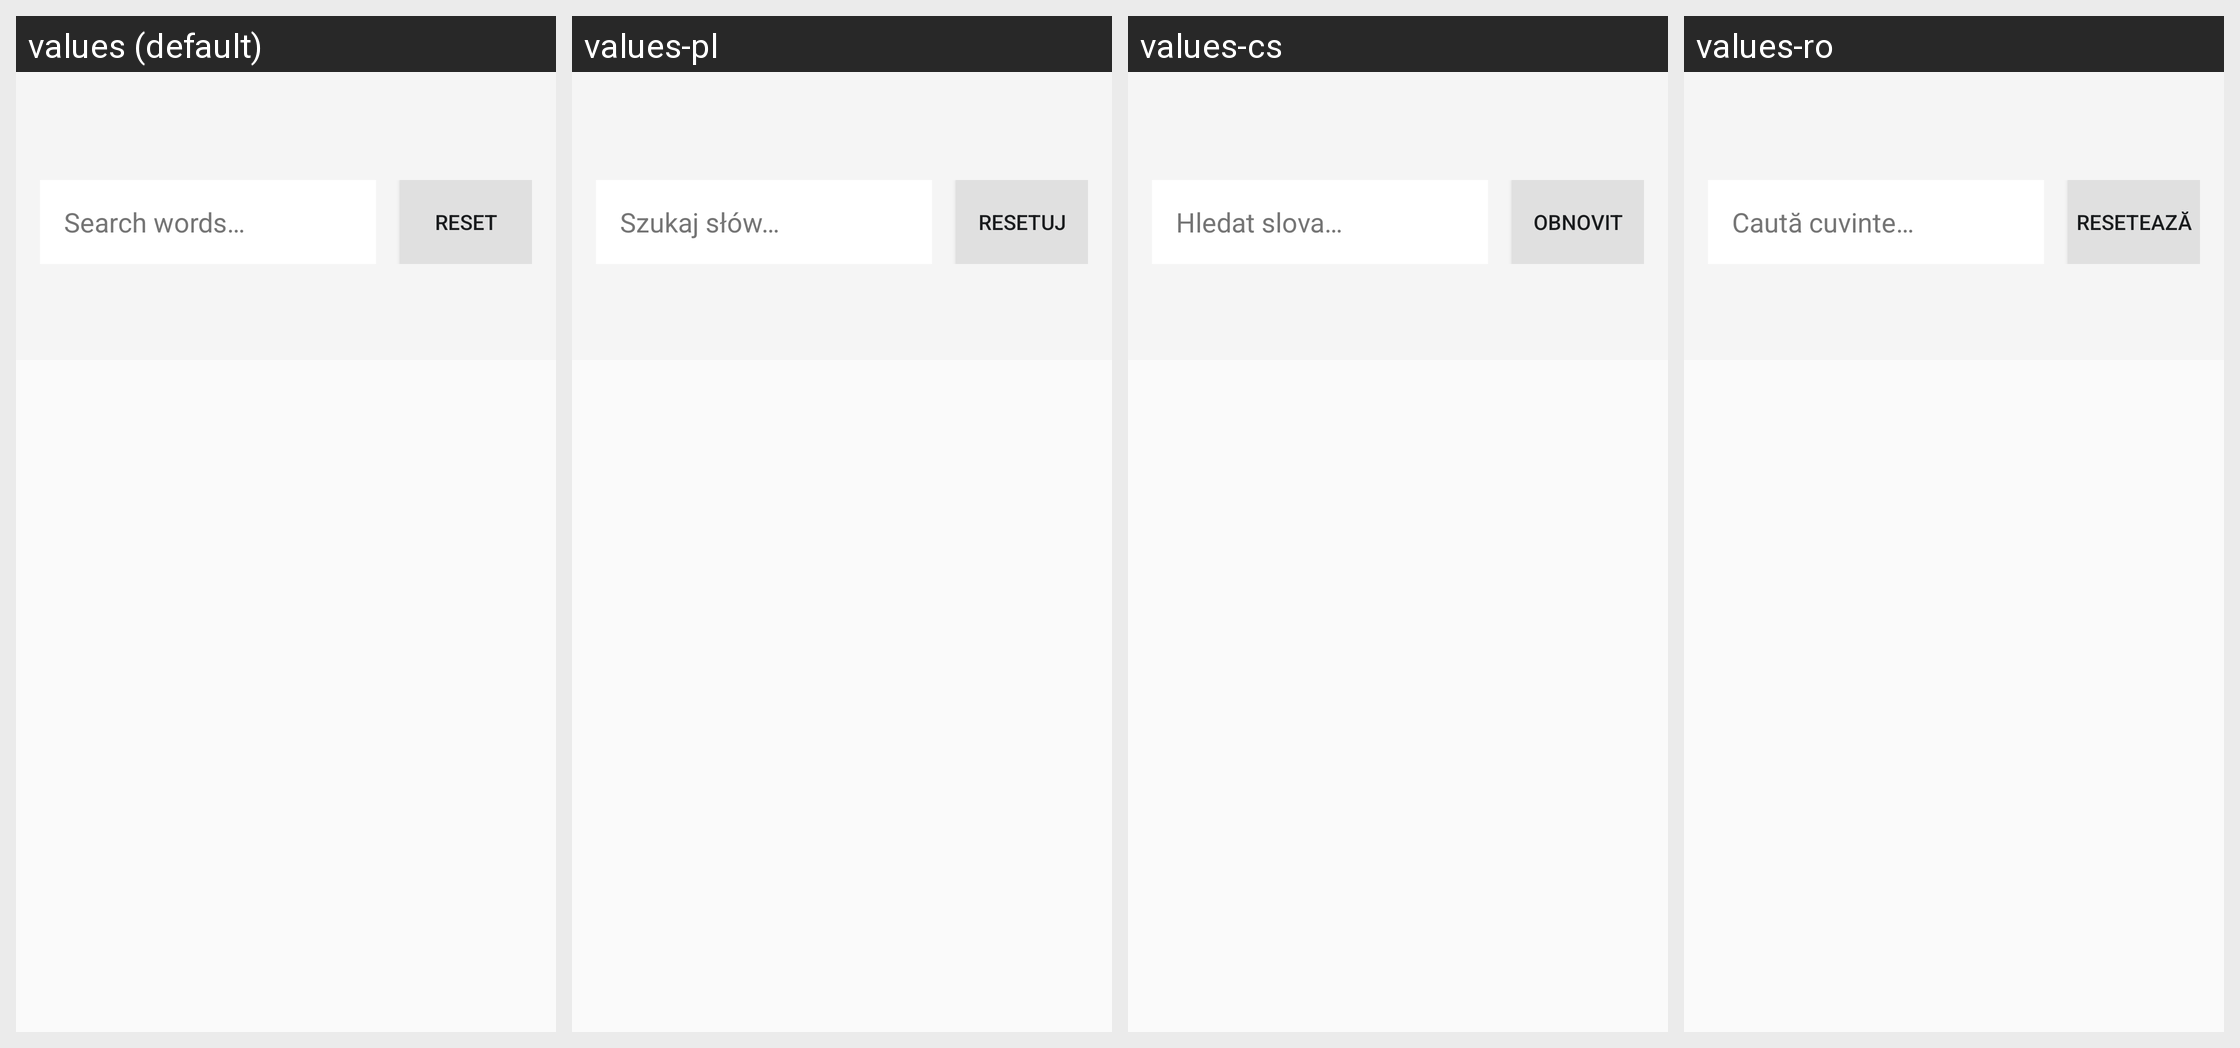

Here is an Android app screen in its default locale and in the app's own translations. Write out the translated-string differences for the strings that appear on this screen.
Android screen res/layout/activity_dictionary_manager.xml rendered under 4 locales, left to right: values (default), values-pl, values-cs, values-ro. Device: Nexus 5 (rendered at 1080×1920; each locale shown at half size, 540×960, under a caption strip naming it); theme settingsTheme.
Other locales in the repository, not shown: values-de, values-es, values-fa, values-fil, values-fr, values-hu, values-in, values-it, values-ja, values-ko, values-lv, values-nl, values-pt, values-ru, values-tr, values-uk, values-vi, values-zh-rCN.
Strings drawn on this screen, with the default value and each locale's value (text and hints the layout hard-codes, and strings that could not be matched under every locale, appear in the picture but are not listed):

dict_search_hint
  values: Search words…
  values-pl: Szukaj słów…
  values-cs: Hledat slova…
  values-ro: Caută cuvinte…

dict_reset
  values: Reset
  values-pl: Resetuj
  values-cs: Obnovit
  values-ro: Resetează
